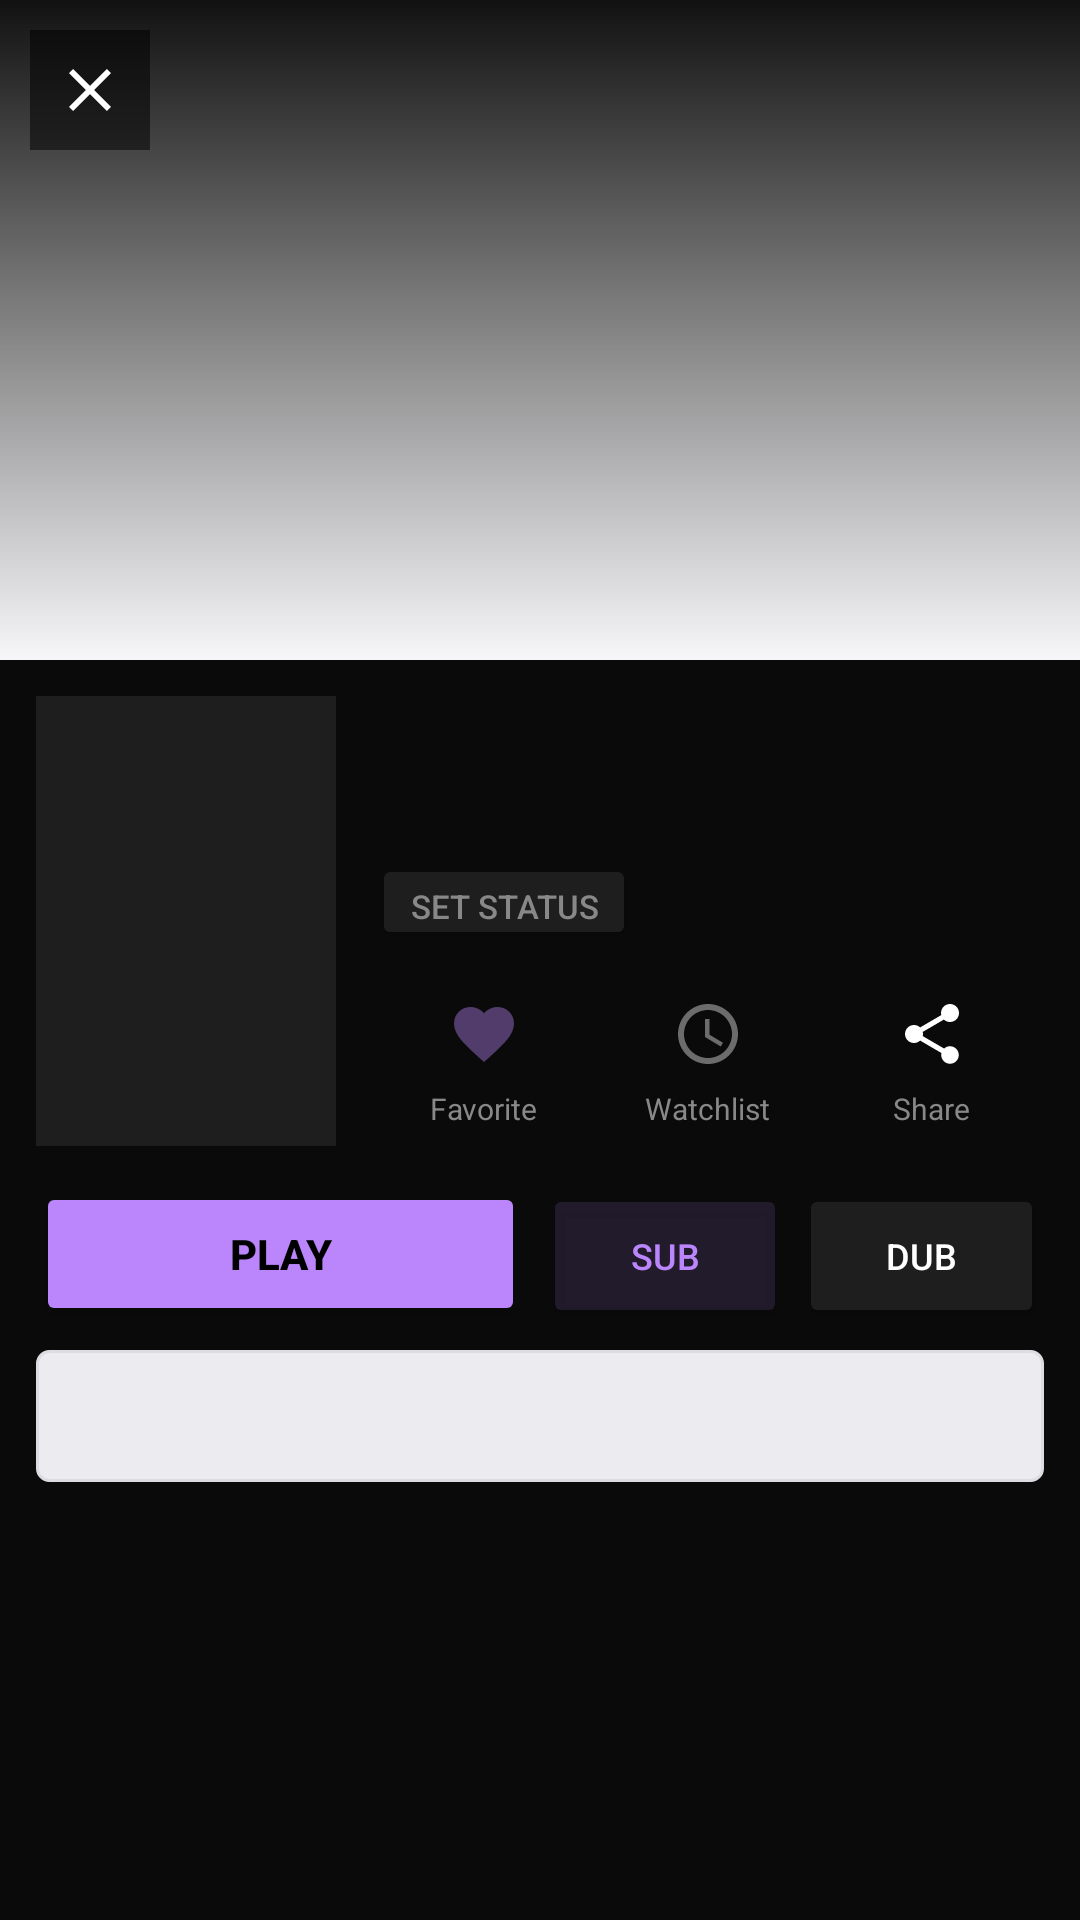

Produce the Android XML layout that renders to this screen, including the resource entries it uses.
<!-- AndroidManifest.xml: application theme Theme.FountainHome -->
<!-- res/layout/activity_anime_detail.xml -->
<?xml version="1.0" encoding="utf-8"?>
<FrameLayout xmlns:android="http://schemas.android.com/apk/res/android"
    android:layout_width="match_parent" android:layout_height="match_parent" android:background="#0A0A0A">
    <androidx.core.widget.NestedScrollView android:layout_width="match_parent"
        android:layout_height="match_parent" android:overScrollMode="never">
        <LinearLayout android:layout_width="match_parent" android:layout_height="wrap_content"
            android:orientation="vertical">
            <FrameLayout android:layout_width="match_parent" android:layout_height="220dp">
                <ImageView android:id="@+id/backdrop_image"
                    android:layout_width="match_parent" android:layout_height="match_parent"
                    android:scaleType="centerCrop" android:background="#111111"/>
                <View android:layout_width="match_parent" android:layout_height="match_parent"
                    android:background="@drawable/gradient_hero"/>
                <ImageButton android:id="@+id/back_btn"
                    android:layout_width="40dp" android:layout_height="40dp" android:layout_margin="10dp"
                    android:src="@drawable/ic_close" android:background="#88000000"
                    android:tint="#FFFFFF" android:contentDescription="Back"/>
            </FrameLayout>
            <LinearLayout android:layout_width="match_parent" android:layout_height="wrap_content"
                android:orientation="horizontal" android:padding="12dp">
                <ImageView android:id="@+id/poster_image"
                    android:layout_width="100dp" android:layout_height="150dp"
                    android:scaleType="centerCrop" android:background="#1E1E1E" android:layout_marginEnd="12dp"/>
                <LinearLayout android:layout_width="0dp" android:layout_height="wrap_content"
                    android:layout_weight="1" android:orientation="vertical">
                    <TextView android:id="@+id/title_text"
                        android:layout_width="match_parent" android:layout_height="wrap_content"
                        android:textColor="#FFFFFF" android:textSize="18sp" android:textStyle="bold"/>
                    <TextView android:id="@+id/rating_text"
                        android:layout_width="match_parent" android:layout_height="wrap_content"
                        android:textColor="#999999" android:textSize="12sp" android:layout_marginTop="4dp"/>
                    <Button android:id="@+id/status_btn"
                        android:layout_width="wrap_content" android:layout_height="32dp"
                        android:layout_marginTop="8dp" android:text="Set Status"
                        android:textSize="11sp" android:textColor="#888888" android:backgroundTint="#1E1E1E"
                        android:paddingStart="12dp" android:paddingEnd="12dp"/>
                    <LinearLayout android:layout_width="match_parent" android:layout_height="wrap_content"
                        android:orientation="horizontal" android:layout_marginTop="10dp">
                        <LinearLayout android:layout_width="0dp" android:layout_height="wrap_content"
                            android:layout_weight="1" android:orientation="vertical" android:gravity="center">
                            <ImageButton android:id="@+id/favorite_btn" android:layout_width="36dp" android:layout_height="36dp"
                                android:src="@drawable/ic_favorite" android:tint="#BB86FC"
                                android:background="?attr/selectableItemBackground" android:alpha="0.4"/>
                            <TextView android:layout_width="wrap_content" android:layout_height="wrap_content"
                                android:text="Favorite" android:textColor="#888888" android:textSize="10sp"/>
                        </LinearLayout>
                        <LinearLayout android:layout_width="0dp" android:layout_height="wrap_content"
                            android:layout_weight="1" android:orientation="vertical" android:gravity="center">
                            <ImageButton android:id="@+id/watchlist_btn" android:layout_width="36dp" android:layout_height="36dp"
                                android:src="@drawable/ic_watch_later" android:tint="#FFFFFF"
                                android:background="?attr/selectableItemBackground" android:alpha="0.4"/>
                            <TextView android:layout_width="wrap_content" android:layout_height="wrap_content"
                                android:text="Watchlist" android:textColor="#888888" android:textSize="10sp"/>
                        </LinearLayout>
                        <LinearLayout android:layout_width="0dp" android:layout_height="wrap_content"
                            android:layout_weight="1" android:orientation="vertical" android:gravity="center">
                            <ImageButton android:id="@+id/share_btn" android:layout_width="36dp" android:layout_height="36dp"
                                android:src="@drawable/ic_share" android:tint="#FFFFFF"
                                android:background="?attr/selectableItemBackground"/>
                            <TextView android:layout_width="wrap_content" android:layout_height="wrap_content"
                                android:text="Share" android:textColor="#888888" android:textSize="10sp"/>
                        </LinearLayout>
                    </LinearLayout>
                </LinearLayout>
            </LinearLayout>
            <LinearLayout android:layout_width="match_parent" android:layout_height="wrap_content"
                android:orientation="horizontal" android:paddingStart="12dp" android:paddingEnd="12dp" android:paddingBottom="8dp">
                <Button android:id="@+id/watch_btn"
                    android:layout_width="0dp" android:layout_height="48dp" android:layout_weight="2"
                    android:text="PLAY" android:textSize="14sp" android:textStyle="bold"
                    android:textColor="#000000" android:backgroundTint="#BB86FC" android:layout_marginEnd="6dp"/>
                <Button android:id="@+id/sub_btn"
                    android:layout_width="0dp" android:layout_height="48dp" android:layout_weight="1"
                    android:text="SUB" android:textSize="12sp" android:textColor="#BB86FC"
                    android:backgroundTint="#22BB86FC" android:layout_marginEnd="4dp"/>
                <Button android:id="@+id/dub_btn"
                    android:layout_width="0dp" android:layout_height="48dp" android:layout_weight="1"
                    android:text="DUB" android:textSize="12sp" android:textColor="#FFFFFF"
                    android:backgroundTint="#1E1E1E"/>
            </LinearLayout>
            <Spinner android:id="@+id/source_spinner"
                android:layout_width="match_parent" android:layout_height="44dp"
                android:background="@drawable/spinner_bg"
                android:layout_marginStart="12dp" android:layout_marginEnd="12dp" android:layout_marginBottom="8dp"/>
            <TextView android:id="@+id/desc_text"
                android:layout_width="match_parent" android:layout_height="wrap_content"
                android:textColor="#BBBBBB" android:textSize="13sp" android:lineSpacingExtra="3dp"
                android:paddingStart="14dp" android:paddingEnd="14dp" android:paddingBottom="12dp" android:visibility="gone"/>
            <LinearLayout android:id="@+id/episode_section"
                android:layout_width="match_parent" android:layout_height="wrap_content"
                android:orientation="vertical" android:visibility="gone">
                <TextView android:layout_width="match_parent" android:layout_height="wrap_content"
                    android:text="Episodes" android:textColor="#FFFFFF"
                    android:textSize="15sp" android:textStyle="bold" android:padding="14dp"/>
                <androidx.recyclerview.widget.RecyclerView android:id="@+id/episode_rv"
                    android:layout_width="match_parent" android:layout_height="wrap_content"
                    android:nestedScrollingEnabled="false"/>
            </LinearLayout>
        </LinearLayout>
    </androidx.core.widget.NestedScrollView>
</FrameLayout>
<!-- resources referenced by this layout -->
<resources>
  <!-- drawable gradient_hero (drawable) -->
  <?xml version="1.0" encoding="utf-8"?>
  <shape xmlns:android="http://schemas.android.com/apk/res/android">
      <gradient android:startColor="?attr/fhBgClear" android:endColor="?attr/fhBg" android:angle="270"/>
  </shape>
  <!-- drawable ic_close (drawable) -->
  <?xml version="1.0" encoding="utf-8"?>
  <vector xmlns:android="http://schemas.android.com/apk/res/android"
      android:width="24dp" android:height="24dp"
      android:viewportWidth="24" android:viewportHeight="24">
      <path android:fillColor="@color/icon_fill" android:pathData="M19,6.41L17.59,5 12,10.59 6.41,5 5,6.41 10.59,12 5,17.59 6.41,19 12,13.41 17.59,19 19,17.59 13.41,12z"/>
  </vector>
  <!-- drawable ic_favorite (drawable) -->
  <?xml version="1.0" encoding="utf-8"?>
  <vector xmlns:android="http://schemas.android.com/apk/res/android"
      android:width="24dp" android:height="24dp"
      android:viewportWidth="24" android:viewportHeight="24">
      <path android:fillColor="@color/icon_fill" android:pathData="M12,21.35l-1.45,-1.32C5.4,15.36 2,12.28 2,8.5 2,5.42 4.42,3 7.5,3c1.74,0 3.41,0.81 4.5,2.09C13.09,3.81 14.76,3 16.5,3 19.58,3 22,5.42 22,8.5c0,3.78 -3.4,6.86 -8.55,11.54L12,21.35z"/>
  </vector>
  <!-- drawable ic_share (drawable) -->
  <?xml version="1.0" encoding="utf-8"?>
  <vector xmlns:android="http://schemas.android.com/apk/res/android"
      android:width="24dp" android:height="24dp"
      android:viewportWidth="24" android:viewportHeight="24">
      <path android:fillColor="@color/icon_fill" android:pathData="M18,16.08c-0.76,0 -1.44,0.3 -1.96,0.77L8.91,12.7c0.05,-0.23 0.09,-0.46 0.09,-0.7s-0.04,-0.47 -0.09,-0.7l7.05,-4.11c0.54,0.5 1.25,0.81 2.04,0.81 1.66,0 3,-1.34 3,-3s-1.34,-3 -3,-3-3,1.34 -3,3c0,0.24 0.04,0.47 0.09,0.7L8.04,9.81C7.5,9.31 6.79,9 6,9c-1.66,0 -3,1.34 -3,3s1.34,3 3,3c0.79,0 1.5,-0.31 2.04,-0.81l7.12,4.16c-0.05,0.21 -0.08,0.43 -0.08,0.65 0,1.61 1.31,2.92 2.92,2.92 1.61,0 2.92,-1.31 2.92,-2.92s-1.31,-2.92 -2.92,-2.92z"/>
  </vector>
  <!-- drawable ic_watch_later (drawable) -->
  <?xml version="1.0" encoding="utf-8"?>
  <vector xmlns:android="http://schemas.android.com/apk/res/android"
      android:width="24dp" android:height="24dp"
      android:viewportWidth="24" android:viewportHeight="24">
      <path android:fillColor="@color/icon_fill" android:pathData="M12,2C6.5,2 2,6.5 2,12s4.5,10 10,10 10,-4.5 10,-10S17.5,2 12,2zM12,20c-4.41,0 -8,-3.59 -8,-8s3.59,-8 8,-8 8,3.59 8,8-3.59,8 -8,8zM12.5,7L11,7v6l5.25,3.15 0.75,-1.23 -4.5,-2.67z"/>
  </vector>
  <!-- drawable spinner_bg (drawable) -->
  <?xml version="1.0" encoding="utf-8"?>
  <shape xmlns:android="http://schemas.android.com/apk/res/android" android:shape="rectangle">
      <solid android:color="?attr/fhSurfaceAlt"/><corners android:radius="4dp"/>
      <stroke android:width="1dp" android:color="?attr/fhDivider"/>
  </shape>
  <color name="icon_fill">#FFFFFFFF</color>
  <color name="bg">#FFF6F6F8</color>
  <color name="bg_clear">#00F6F6F8</color>
  <color name="surface">#FFFFFFFF</color>
  <color name="surface_alt">#FFECECF0</color>
  <color name="text">#FF111114</color>
  <color name="text_dim">#FF55555E</color>
  <color name="text_faint">#FF8A8A94</color>
  <color name="divider">#FFDCDCE2</color>
  <color name="accent_purple">#FF6E3FD6</color>
  <color name="accent_purple_soft">#226E3FD6</color>
  <color name="accent_on">#FFFFFFFF</color>
  <color name="danger">#FFC62828</color>
  <color name="success">#FF2E7D32</color>
  <color name="info">#FF1565C0</color>
  <color name="warning">#FFB8860B</color>
</resources>
